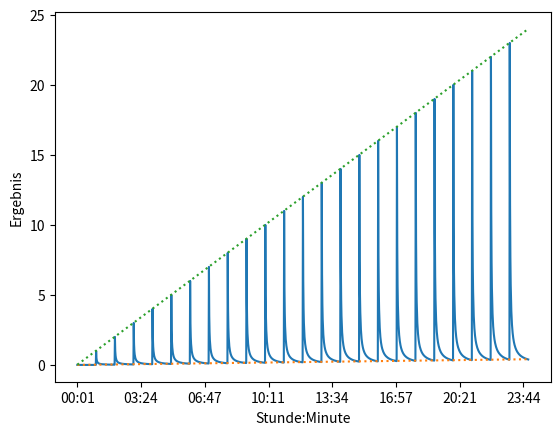

Recreate this plot in Python. (Note: this script raises an exception after producing the figure.)
#!/usr/bin/env python3

# Python 3.9.5

# 10_hours_divided_by_minutes.py

# Dependencies
import pandas as pd
import matplotlib.pyplot as plt

hours = [h for h in range(24)]
minutes = [m for m in range(60)]
results:dict = {}
upper:dict = {}
lower:dict = {}
lower_rate = 0
upper_rate = 0

for hour in hours:
    for minute in minutes:
        if minute != 0:

            if hour < 10 and minute < 10:
                key = "0" + str(hour) + ":0" + str(minute)

            if hour < 10 and minute >= 10:
                key = "0" + str(hour) + ":" + str(minute)

            if hour >= 10 and minute >= 10:
                key = str(hour) + ":" + str(minute)

            if hour >= 10 and minute < 10:
                key = str(hour) + ":0" + str(minute)

            value = hour / minute
            lower_rate += 0.0002872711 # Growth rate for lowest values
            upper_rate += 0.016949     # Upper value growth rate per minute += 1/59

            results[key] = round(value, 3)
            lower[key] = lower_rate
            upper[key] = upper_rate

result = pd.Series(results)
lower = pd.Series(lower)
upper = pd.Series(upper)

result.plot()
lower.plot(linestyle='dotted')
upper.plot(linestyle='dotted')

plt.xlabel('Stunde:Minute')
plt.ylabel('Ergebnis')
plt.show()

# Write the output to a TXT file alternatively:
import os

path = '/Users/user'
os.chdir(path)

# Output:
with open('hour_by_minute.txt', 'wt', encoding='utf-8') as fout:
    for key in results:
        line = str(key) + " = "  + str(results[key]) + "\n"
        fout.write(line)
